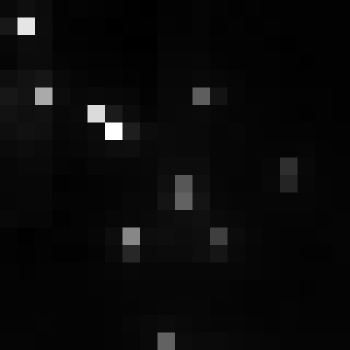

The data file committed next to this chart (first rows):
, xmin, ymin, lat, lon, area, perimeter, max_nanowatts, min_nanowatts, moonlight_illumination, clear_sky_confidence, mean_nanowatts
0, 755, 3049, -4.109, -4.109, 2.0, 0.0, 25.89, 0.7747, 11.82, 0.0, 3.533
